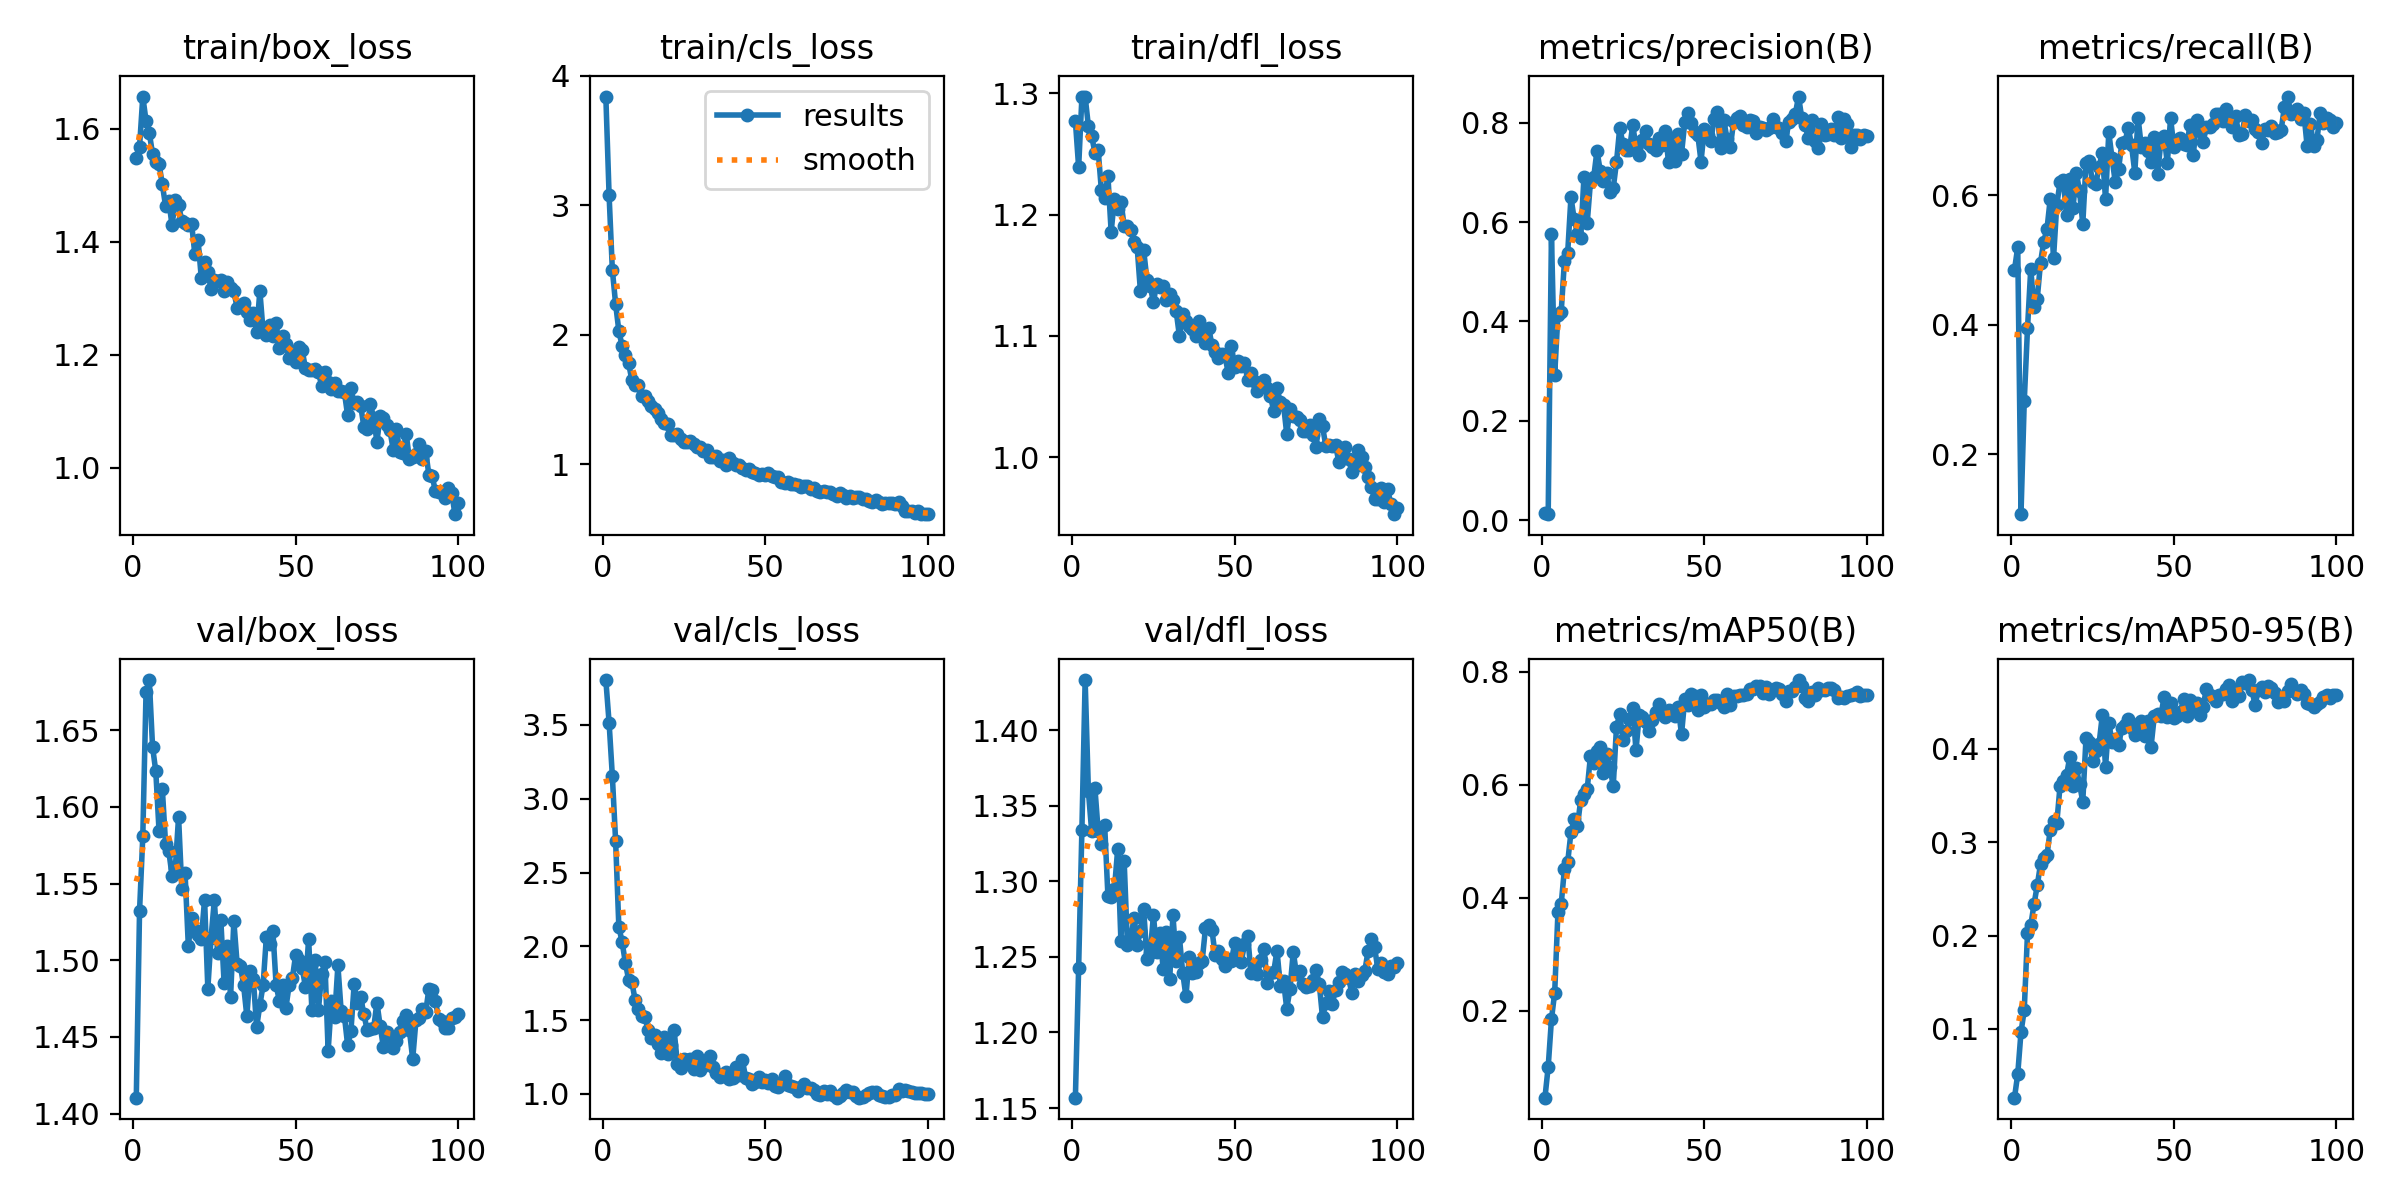

The table this chart was drawn from, first rows:
epoch, time, train/box_loss, train/cls_loss, train/dfl_loss, metrics/precision(B), metrics/recall(B), metrics/mAP50(B), metrics/mAP50-95(B), val/box_loss, val/cls_loss, val/dfl_loss, lr/pg0, lr/pg1, lr/pg2
1, 24.74, 1.548, 3.84, 1.277, 0.01341, 0.4852, 0.04645, 0.02646, 1.41, 3.804, 1.157, 0.0002454, 0.0002454, 0.0002454
2, 38.47, 1.568, 3.078, 1.239, 0.01194, 0.5201, 0.1009, 0.05169, 1.532, 3.515, 1.243, 0.000495, 0.000495, 0.000495
3, 50.59, 1.657, 2.502, 1.297, 0.5763, 0.1072, 0.1849, 0.09653, 1.581, 3.155, 1.334, 0.0007395, 0.0007395, 0.0007395
4, 64.54, 1.614, 2.24, 1.297, 0.2929, 0.2817, 0.2325, 0.1201, 1.675, 2.716, 1.433, 0.000882, 0.000882, 0.000882
5, 78.98, 1.593, 2.03, 1.273, 0.4135, 0.3943, 0.3745, 0.2025, 1.683, 2.133, 1.36, 0.000873, 0.000873, 0.000873
6, 93.48, 1.556, 1.916, 1.265, 0.4188, 0.4864, 0.389, 0.2109, 1.639, 2.029, 1.333, 0.000864, 0.000864, 0.000864
7, 105.7, 1.541, 1.845, 1.251, 0.522, 0.4281, 0.4517, 0.2335, 1.623, 1.89, 1.362, 0.000855, 0.000855, 0.000855
8, 117.8, 1.538, 1.781, 1.253, 0.5387, 0.4403, 0.4634, 0.2537, 1.584, 1.775, 1.333, 0.000846, 0.000846, 0.000846
9, 131.6, 1.502, 1.651, 1.22, 0.6501, 0.496, 0.5158, 0.2763, 1.612, 1.758, 1.325, 0.000837, 0.000837, 0.000837
10, 145.7, 1.463, 1.612, 1.214, 0.6055, 0.5288, 0.5396, 0.2831, 1.576, 1.638, 1.337, 0.000828, 0.000828, 0.000828
11, 158.9, 1.472, 1.61, 1.232, 0.5761, 0.5484, 0.5272, 0.2862, 1.571, 1.575, 1.291, 0.000819, 0.000819, 0.000819
12, 170.3, 1.429, 1.527, 1.186, 0.5689, 0.5951, 0.5732, 0.3135, 1.555, 1.531, 1.29, 0.00081, 0.00081, 0.00081
13, 184, 1.473, 1.528, 1.213, 0.6912, 0.5029, 0.5845, 0.3229, 1.56, 1.521, 1.295, 0.000801, 0.000801, 0.000801
14, 198, 1.466, 1.489, 1.204, 0.5983, 0.5852, 0.5925, 0.32, 1.594, 1.434, 1.321, 0.000792, 0.000792, 0.000792
15, 211.9, 1.437, 1.447, 1.211, 0.681, 0.6203, 0.651, 0.3599, 1.547, 1.382, 1.261, 0.000783, 0.000783, 0.000783
16, 223.5, 1.433, 1.429, 1.191, 0.6904, 0.6244, 0.6385, 0.3651, 1.557, 1.402, 1.313, 0.000774, 0.000774, 0.000774
17, 237.3, 1.429, 1.394, 1.191, 0.7433, 0.5702, 0.6603, 0.3714, 1.509, 1.337, 1.258, 0.000765, 0.000765, 0.000765
18, 251.4, 1.432, 1.348, 1.187, 0.7035, 0.6256, 0.6666, 0.3911, 1.528, 1.275, 1.261, 0.000756, 0.000756, 0.000756
19, 265.7, 1.379, 1.322, 1.178, 0.6825, 0.5813, 0.621, 0.3599, 1.52, 1.387, 1.276, 0.000747, 0.000747, 0.000747
20, 277.1, 1.403, 1.312, 1.173, 0.6992, 0.6351, 0.6552, 0.3799, 1.516, 1.27, 1.258, 0.000738, 0.000738, 0.000738
21, 290.8, 1.335, 1.229, 1.137, 0.6598, 0.6071, 0.6316, 0.362, 1.514, 1.33, 1.267, 0.000729, 0.000729, 0.000729
22, 304.7, 1.365, 1.23, 1.171, 0.668, 0.5557, 0.5972, 0.3435, 1.54, 1.431, 1.281, 0.00072, 0.00072, 0.00072
23, 318.7, 1.346, 1.233, 1.146, 0.7203, 0.6509, 0.7022, 0.4119, 1.482, 1.206, 1.249, 0.000711, 0.000711, 0.000711
24, 331, 1.316, 1.196, 1.141, 0.7897, 0.6533, 0.7252, 0.4074, 1.515, 1.173, 1.252, 0.000702, 0.000702, 0.000702
25, 343.1, 1.332, 1.17, 1.128, 0.757, 0.6202, 0.6801, 0.3868, 1.539, 1.239, 1.278, 0.000693, 0.000693, 0.000693
26, 357.5, 1.33, 1.176, 1.143, 0.7457, 0.6176, 0.6957, 0.3974, 1.505, 1.232, 1.253, 0.000684, 0.000684, 0.000684
27, 371.7, 1.332, 1.179, 1.14, 0.7458, 0.6443, 0.7166, 0.4049, 1.526, 1.24, 1.266, 0.000675, 0.000675, 0.000675
28, 383.9, 1.312, 1.16, 1.141, 0.7954, 0.6657, 0.7363, 0.4357, 1.485, 1.171, 1.242, 0.000666, 0.000666, 0.000666
29, 396.3, 1.329, 1.138, 1.13, 0.7509, 0.5941, 0.6612, 0.3809, 1.51, 1.258, 1.266, 0.000657, 0.000657, 0.000657
30, 410.6, 1.318, 1.136, 1.135, 0.7343, 0.6973, 0.724, 0.4278, 1.476, 1.16, 1.235, 0.000648, 0.000648, 0.000648
31, 424.8, 1.313, 1.107, 1.129, 0.7657, 0.6576, 0.7205, 0.4076, 1.526, 1.192, 1.278, 0.000639, 0.000639, 0.000639
32, 436.9, 1.283, 1.115, 1.12, 0.7837, 0.6201, 0.7108, 0.41, 1.498, 1.219, 1.247, 0.00063, 0.00063, 0.00063
33, 449.3, 1.286, 1.056, 1.1, 0.7569, 0.6407, 0.6946, 0.4039, 1.497, 1.255, 1.263, 0.000621, 0.000621, 0.000621
34, 463.7, 1.291, 1.056, 1.118, 0.7518, 0.6804, 0.7149, 0.422, 1.484, 1.182, 1.24, 0.000612, 0.000612, 0.000612
35, 478.4, 1.276, 1.063, 1.113, 0.7447, 0.6831, 0.729, 0.4258, 1.463, 1.142, 1.224, 0.000603, 0.000603, 0.000603
36, 491.4, 1.263, 1.029, 1.108, 0.7685, 0.7049, 0.7429, 0.4321, 1.493, 1.117, 1.25, 0.000594, 0.000594, 0.000594
37, 503.6, 1.274, 1.031, 1.106, 0.7541, 0.6773, 0.7256, 0.4227, 1.488, 1.135, 1.24, 0.000585, 0.000585, 0.000585
38, 517.6, 1.24, 0.9994, 1.1, 0.7833, 0.6352, 0.7201, 0.4143, 1.456, 1.149, 1.24, 0.000576, 0.000576, 0.000576
39, 531.7, 1.313, 1.051, 1.113, 0.7206, 0.7204, 0.7333, 0.4264, 1.471, 1.1, 1.246, 0.000567, 0.000567, 0.000567
40, 544.4, 1.241, 1.008, 1.105, 0.7698, 0.6754, 0.7291, 0.4296, 1.484, 1.111, 1.247, 0.000558, 0.000558, 0.000558
41, 555.8, 1.235, 0.9928, 1.094, 0.7228, 0.6808, 0.7215, 0.4133, 1.515, 1.186, 1.269, 0.000549, 0.000549, 0.000549
42, 569.5, 1.253, 0.993, 1.107, 0.7774, 0.6685, 0.7371, 0.4298, 1.511, 1.13, 1.271, 0.00054, 0.00054, 0.00054
43, 583.8, 1.233, 0.9701, 1.092, 0.7372, 0.6511, 0.6893, 0.4023, 1.519, 1.227, 1.268, 0.000531, 0.000531, 0.000531
44, 597.1, 1.256, 0.9576, 1.087, 0.8012, 0.6901, 0.7519, 0.4354, 1.484, 1.111, 1.251, 0.000522, 0.000522, 0.000522
45, 608.4, 1.213, 0.9615, 1.082, 0.8202, 0.6334, 0.742, 0.437, 1.473, 1.103, 1.254, 0.000513, 0.000513, 0.000513
46, 622.2, 1.233, 0.9408, 1.085, 0.7984, 0.6818, 0.7605, 0.4346, 1.484, 1.07, 1.249, 0.000504, 0.000504, 0.000504
47, 636.2, 1.22, 0.9363, 1.084, 0.7806, 0.692, 0.757, 0.4555, 1.469, 1.079, 1.244, 0.000495, 0.000495, 0.000495
48, 649.8, 1.195, 0.9217, 1.069, 0.7759, 0.6497, 0.7323, 0.4342, 1.484, 1.118, 1.249, 0.000486, 0.000486, 0.000486
49, 661, 1.205, 0.926, 1.092, 0.7219, 0.7197, 0.7598, 0.4491, 1.488, 1.083, 1.247, 0.000477, 0.000477, 0.000477
50, 674.5, 1.188, 0.9195, 1.074, 0.7874, 0.6753, 0.7369, 0.4326, 1.503, 1.098, 1.259, 0.000468, 0.000468, 0.000468
51, 688.6, 1.213, 0.9311, 1.08, 0.7747, 0.6857, 0.7423, 0.435, 1.5, 1.073, 1.255, 0.000459, 0.000459, 0.000459
52, 703.2, 1.209, 0.9134, 1.075, 0.7627, 0.6888, 0.7427, 0.4396, 1.495, 1.104, 1.246, 0.00045, 0.00045, 0.00045
53, 714.8, 1.177, 0.9007, 1.078, 0.807, 0.6799, 0.7507, 0.4529, 1.483, 1.055, 1.259, 0.000441, 0.000441, 0.000441
54, 727.4, 1.173, 0.9028, 1.063, 0.8213, 0.6786, 0.7508, 0.4351, 1.514, 1.046, 1.264, 0.000432, 0.000432, 0.000432
55, 741.1, 1.173, 0.8678, 1.07, 0.7493, 0.7094, 0.744, 0.4526, 1.468, 1.068, 1.239, 0.000423, 0.000423, 0.000423
56, 755.1, 1.175, 0.8574, 1.062, 0.8053, 0.6626, 0.737, 0.4427, 1.5, 1.123, 1.245, 0.000414, 0.000414, 0.000414
57, 767.6, 1.17, 0.8646, 1.054, 0.7676, 0.7173, 0.7613, 0.4495, 1.467, 1.064, 1.238, 0.0004051, 0.0004051, 0.0004051
58, 779.7, 1.145, 0.8478, 1.059, 0.7506, 0.6995, 0.7405, 0.4362, 1.491, 1.051, 1.248, 0.0003961, 0.0003961, 0.0003961
59, 794, 1.17, 0.8487, 1.064, 0.8012, 0.6821, 0.7567, 0.4448, 1.499, 1.048, 1.255, 0.0003871, 0.0003871, 0.0003871
60, 808.2, 1.151, 0.8421, 1.057, 0.8098, 0.706, 0.7566, 0.4644, 1.441, 1.022, 1.233, 0.0003781, 0.0003781, 0.0003781
... 40 more rows
